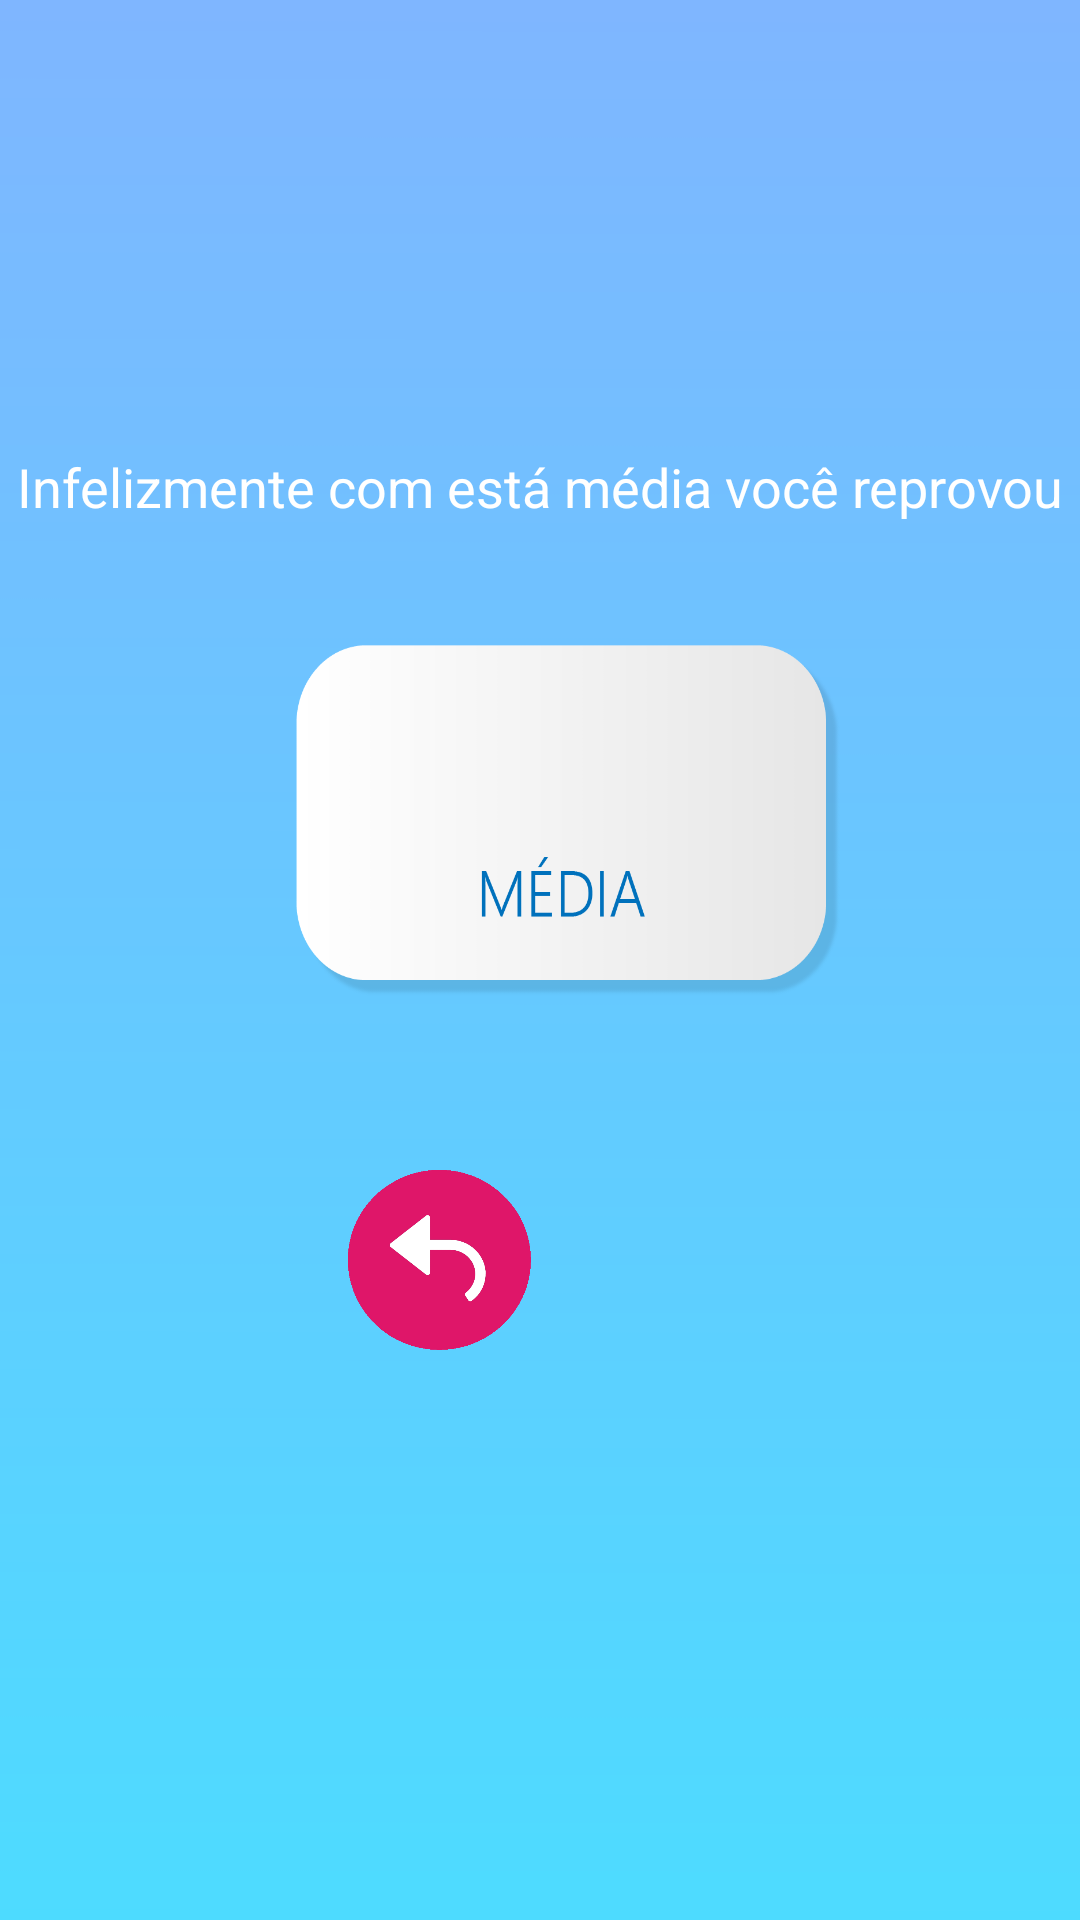

Layout XML and referenced resources for this Android screen:
<!-- AndroidManifest.xml: application theme AppTheme -->
<!-- res/layout/activity_nao_reprovar_reprovado.xml -->
<?xml version="1.0" encoding="utf-8"?>
<RelativeLayout xmlns:android="http://schemas.android.com/apk/res/android"
    xmlns:app="http://schemas.android.com/apk/res-auto"
    xmlns:tools="http://schemas.android.com/tools"
    android:layout_width="match_parent"
    android:layout_height="match_parent"
    android:background="@drawable/l"
    tools:context=".NaoReprovarReprovado">

    <TextView
        android:id="@+id/textView12"

        android:layout_width="fill_parent"
        android:layout_height="wrap_content"
        android:gravity="center"
        android:text="Infelizmente com está média você reprovou"
        android:textColor="#FFFF"
        android:textSize="18sp"
        android:translationY="150dp" />
    <Button
        android:id="@+id/home"
        android:layout_width="62dp"
        android:layout_height="61dp"
        android:layout_centerInParent="true"
        android:background="@drawable/icon"
        android:translationX="100px"
        android:translationY="300px" />

    <Button
        android:id="@+id/back"
        android:layout_width="61dp"
        android:layout_height="60dp"
        android:layout_centerInParent="true"
        android:background="@drawable/iconback"
        android:translationX="-100px"
        android:translationY="300px" />


</RelativeLayout>
<!-- resources referenced by this layout -->
<resources>
  <!-- drawable iconback: png bitmap (drawable-v24, 9714 bytes) -->
  <!-- drawable l: png bitmap (drawable-v24, 42639 bytes) -->
  <style name="AppTheme" parent="Theme.AppCompat.Light.DarkActionBar">
          
          <item name="colorPrimary">#D81B60</item>
          <item name="colorPrimaryDark">#D81B60</item>
          <item name="colorAccent">#D81B60</item>
      </style>
</resources>
